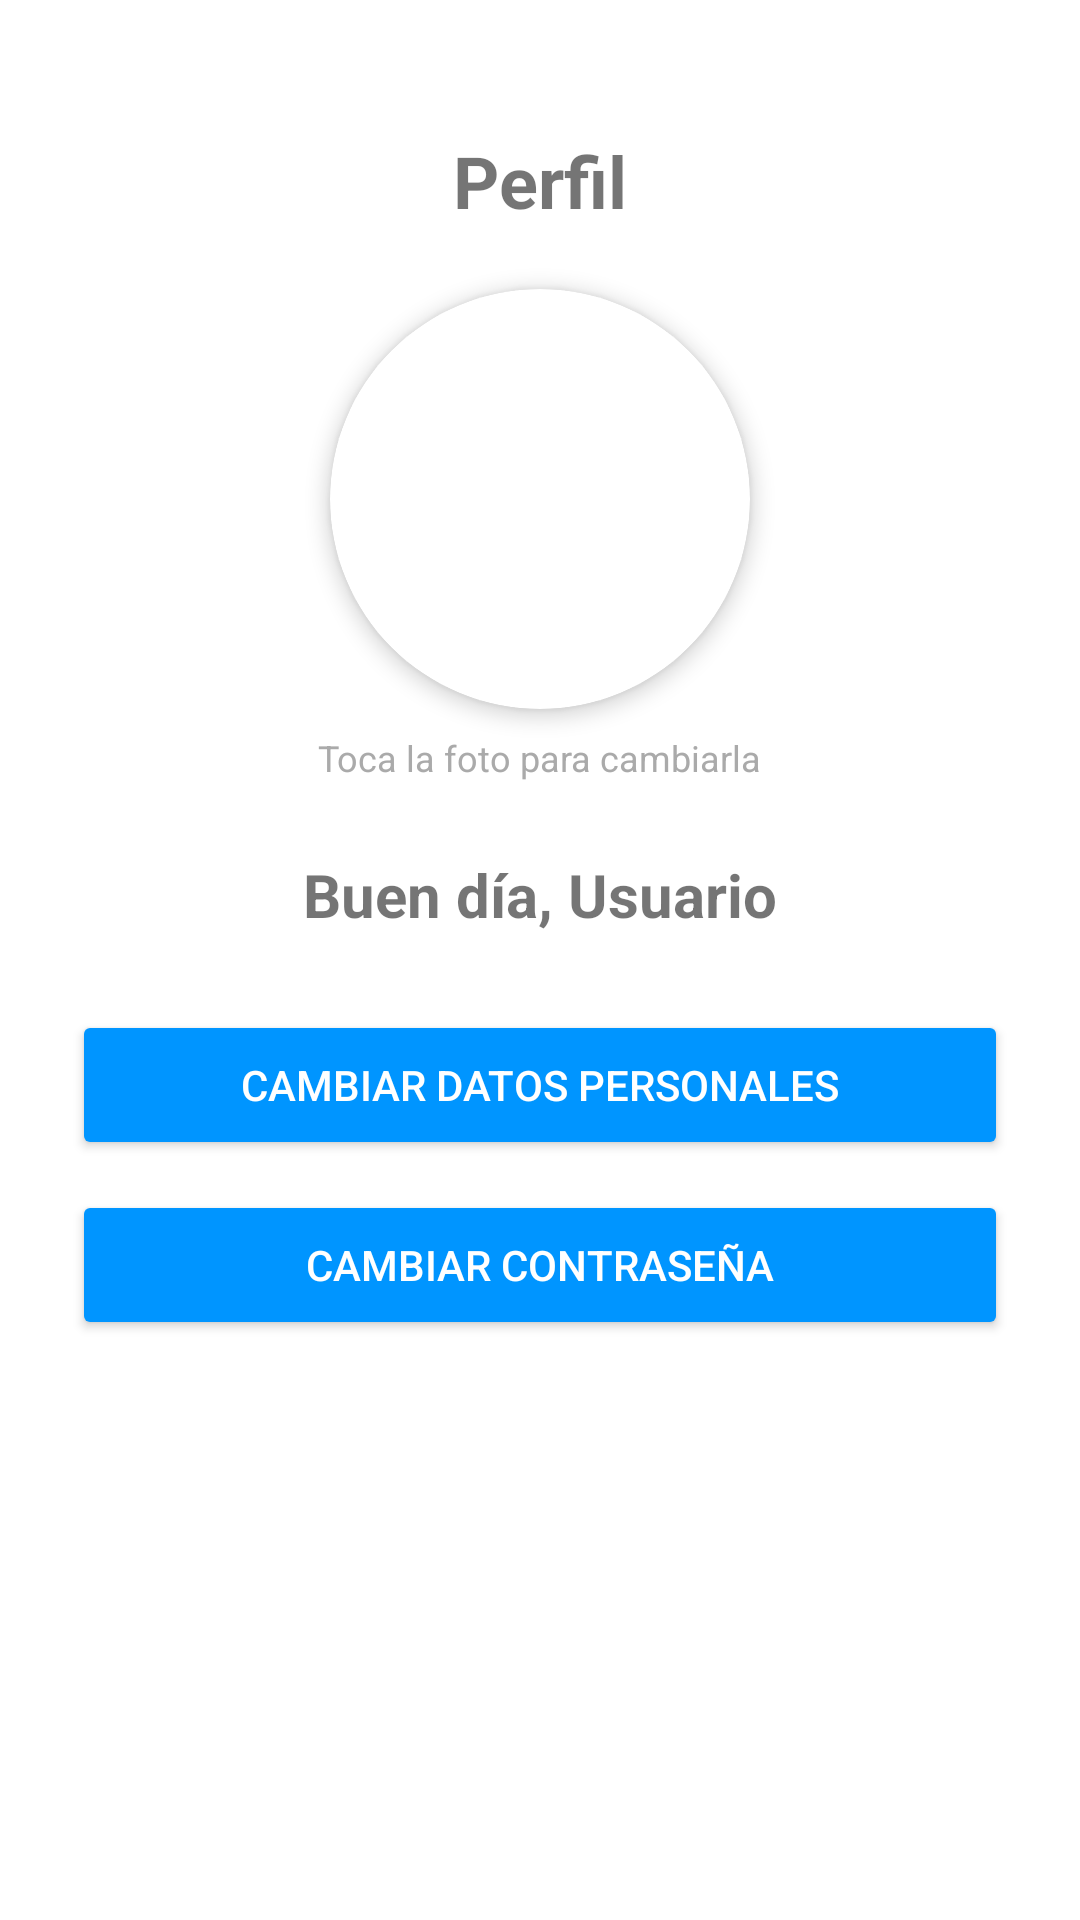

This screen was rendered from an Android layout file. Write that file and the resources it references.
<!-- AndroidManifest.xml: application theme Theme.SmartParking -->
<!-- res/layout/activity_editar_perfil.xml -->
<?xml version="1.0" encoding="utf-8"?>
<ScrollView xmlns:android="http://schemas.android.com/apk/res/android"
    xmlns:app="http://schemas.android.com/apk/res-auto"
    android:layout_width="match_parent"
    android:layout_height="match_parent"
    android:fillViewport="true"
    android:background="@android:color/white">

    <LinearLayout
        android:layout_width="match_parent"
        android:layout_height="wrap_content"
        android:orientation="vertical"
        android:padding="24dp"
        android:gravity="center_horizontal">

        
        <TextView
            android:id="@+id/txtPerfilTitulo"
            android:layout_width="wrap_content"
            android:layout_height="wrap_content"
            android:text="Perfil"
            android:textSize="24sp"
            android:textStyle="bold"
            android:layout_marginTop="20dp" />

        
        <androidx.cardview.widget.CardView
            android:layout_width="140dp"
            android:layout_height="140dp"
            android:layout_marginTop="20dp"
            android:layout_marginBottom="8dp"
            app:cardCornerRadius="70dp"
            app:cardElevation="4dp">

            <ImageView
                android:id="@+id/imgPerfil"
                android:layout_width="match_parent"
                android:layout_height="match_parent"
                android:contentDescription="Foto de perfil - Toca para cambiar"
                android:scaleType="centerCrop"
                android:src="@drawable/blank_profile_picture"
                android:clickable="true"
                android:focusable="true" />
        </androidx.cardview.widget.CardView>

        <TextView
            android:layout_width="wrap_content"
            android:layout_height="wrap_content"
            android:text="Toca la foto para cambiarla"
            android:textSize="12sp"
            android:textColor="@android:color/darker_gray"
            android:layout_marginBottom="16dp" />

        
        <TextView
            android:id="@+id/txtNombre"
            android:layout_width="wrap_content"
            android:layout_height="wrap_content"
            android:text="Buen día, Usuario"
            android:textSize="20sp"
            android:textStyle="bold"
            android:layout_marginTop="8dp" />

        
        <Button
            android:id="@+id/btnCambiarDatos"
            android:layout_width="match_parent"
            android:layout_height="50dp"
            android:layout_marginTop="25dp"
            android:text="CAMBIAR DATOS PERSONALES"
            android:textAllCaps="true"
            android:backgroundTint="#0095FF"
            android:textColor="@android:color/white"
            android:layout_marginBottom="10dp" />

        <Button
            android:id="@+id/btnCambiarContra"
            android:layout_width="match_parent"
            android:layout_height="50dp"
            android:backgroundTint="#0095FF"
            android:text="CAMBIAR CONTRASEÑA"
            android:textColor="@android:color/white"
            android:textAllCaps="true"
            android:layout_marginBottom="10dp" />

    </LinearLayout>

</ScrollView>
<!-- resources referenced by this layout -->
<resources>
  <style name="Theme.SmartParking" parent="Theme.MaterialComponents.DayNight.DarkActionBar">
          
          <item name="colorPrimary">@color/sp_primary_blue</item>
          <item name="colorPrimaryVariant">@color/purple_700</item>
          <item name="colorOnPrimary">@color/white</item>
          
          <item name="colorSecondary">@color/teal_200</item>
          <item name="colorSecondaryVariant">@color/teal_700</item>
          <item name="colorOnSecondary">@color/black</item>
          
          <item name="android:statusBarColor">?attr/colorPrimaryVariant</item>
          
      </style>
  <color name="sp_primary_blue">#0098E6</color>
  <color name="purple_700">#FF3700B3</color>
  <color name="white">#FFFFFFFF</color>
  <color name="teal_200">#FF03DAC5</color>
  <color name="teal_700">#FF018786</color>
  <color name="black">#FF000000</color>
</resources>
